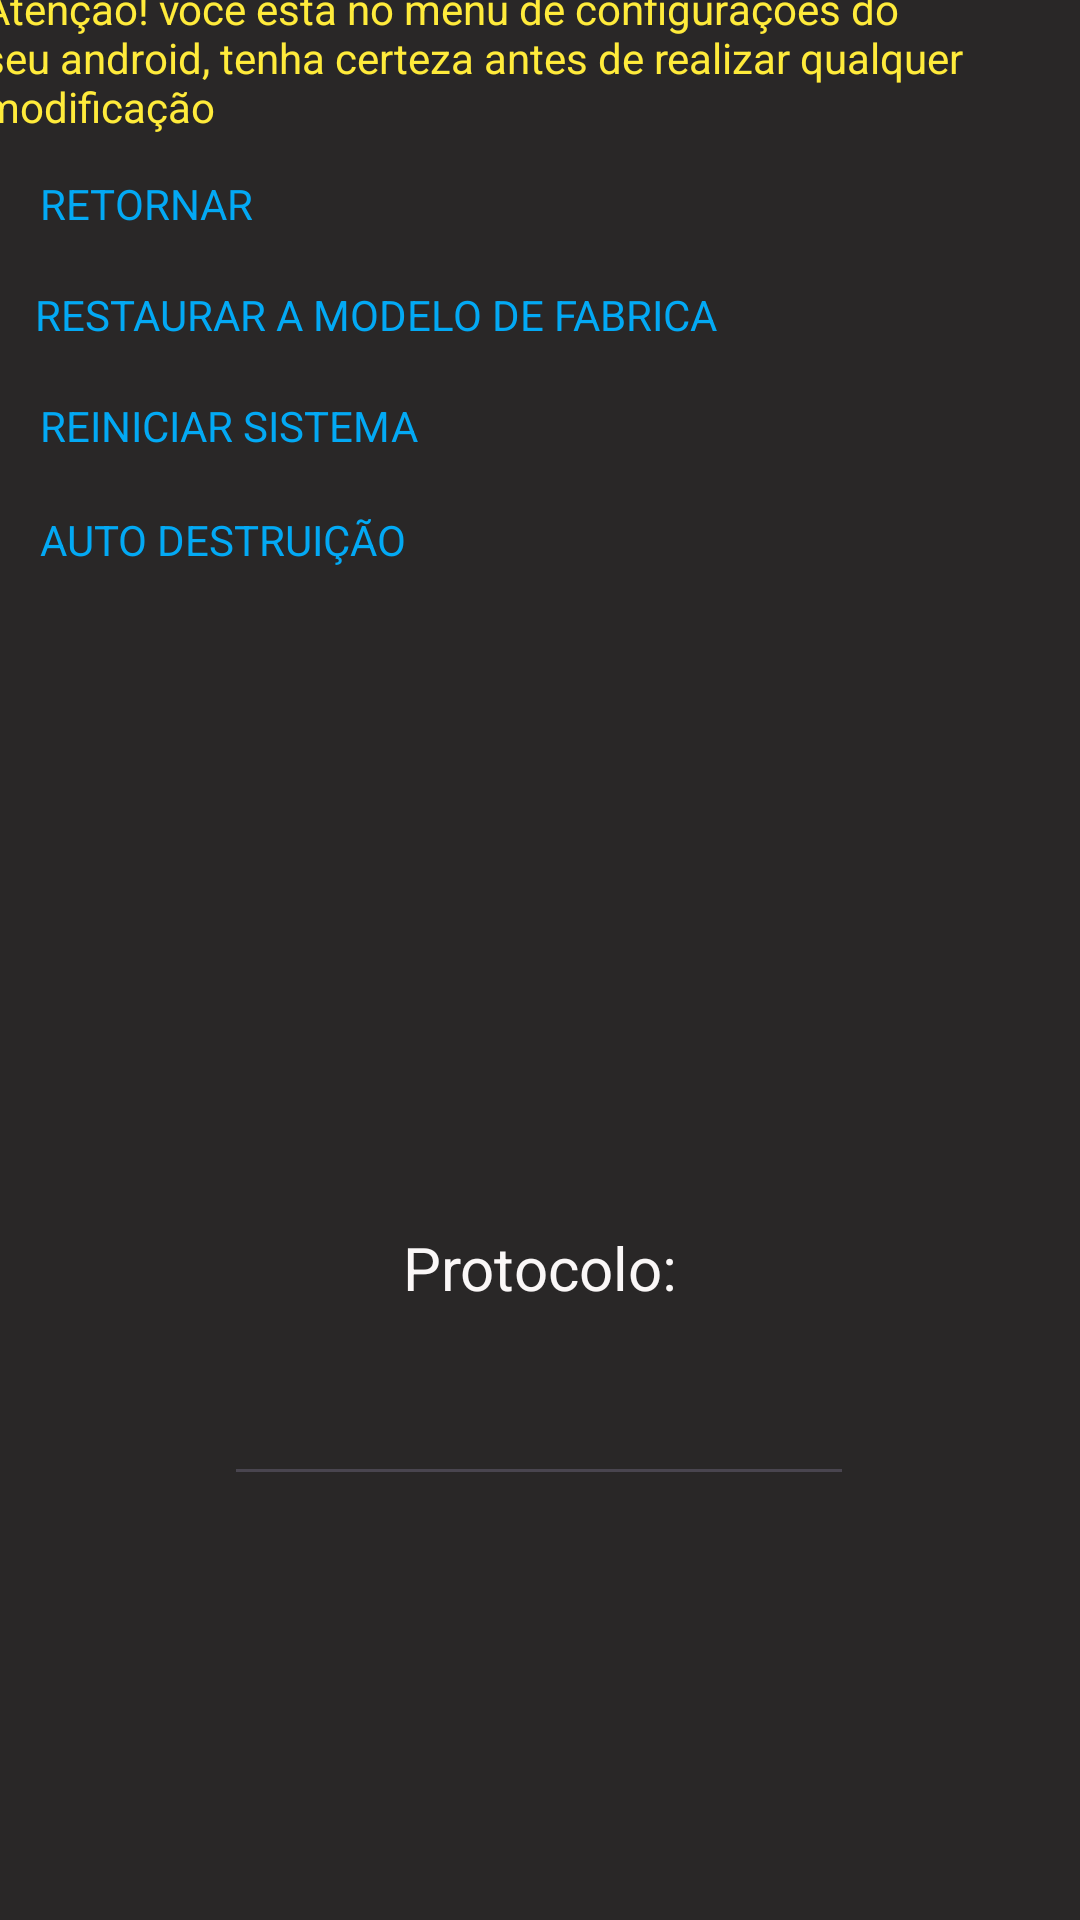

Produce the Android XML layout that renders to this screen, including the resource entries it uses.
<!-- AndroidManifest.xml: application theme Theme.AulaLayoutFatecZn -->
<!-- res/layout/formatacao.xml -->
<?xml version="1.0" encoding="utf-8"?>
<androidx.constraintlayout.widget.ConstraintLayout xmlns:android="http://schemas.android.com/apk/res/android"
    xmlns:app="http://schemas.android.com/apk/res-auto"
    xmlns:tools="http://schemas.android.com/tools"
    android:layout_width="match_parent"
    android:layout_height="match_parent"
    android:background="#292727"
    android:visibility="visible">

    <ImageView
        android:id="@+id/imageView3"
        android:layout_width="220dp"
        android:layout_height="178dp"
        app:layout_constraintBottom_toBottomOf="parent"
        app:layout_constraintEnd_toEndOf="parent"
        app:layout_constraintStart_toStartOf="parent"
        app:layout_constraintTop_toTopOf="parent"
        app:srcCompat="@drawable/_hnve_removebg_preview" />

    <Button
        android:id="@+id/button3"
        style="@style/Widget.AppCompat.Button"
        android:layout_width="257dp"
        android:layout_height="38dp"
        android:background="#00FFFFFF"
        android:fontFamily="sans-serif"
        android:onClick="gotoReiniciar"
        android:text="Reiniciar Sistema"
        android:textAlignment="viewStart"
        android:textColor="#03A9F4"
        android:textSize="14sp"
        android:typeface="normal"
        app:layout_constraintBottom_toTopOf="@+id/button4"
        app:layout_constraintEnd_toEndOf="parent"
        app:layout_constraintHorizontal_bias="0.129"
        app:layout_constraintStart_toStartOf="parent" />

    <Button
        android:id="@+id/button2"
        style="@style/Widget.AppCompat.Button"
        android:layout_width="287dp"
        android:layout_height="36dp"
        android:background="#00FFFFFF"
        android:fontFamily="sans-serif"
        android:onClick="gotoRestaurar"
        android:text="Restaurar a modelo de fabrica"
        android:textAlignment="viewStart"
        android:textColor="#03A9F4"
        android:textSize="14sp"
        android:typeface="normal"
        app:layout_constraintBottom_toTopOf="@+id/button3"
        app:layout_constraintEnd_toEndOf="parent"
        app:layout_constraintHorizontal_bias="0.161"
        app:layout_constraintStart_toStartOf="parent" />

    <Button
        android:id="@+id/button4"
        style="@style/Widget.AppCompat.Button"
        android:layout_width="257dp"
        android:layout_height="38dp"
        android:layout_marginBottom="32dp"
        android:background="#00FFFFFF"
        android:fontFamily="sans-serif"
        android:onClick="gotoConfirmar"
        android:text="Auto destruição"
        android:textAlignment="viewStart"
        android:textColor="#03A9F4"
        android:textSize="14sp"
        android:typeface="normal"
        app:layout_constraintBottom_toTopOf="@+id/imageView3"
        app:layout_constraintEnd_toEndOf="parent"
        app:layout_constraintHorizontal_bias="0.129"
        app:layout_constraintStart_toStartOf="parent" />

    <Button
        android:id="@+id/button5"
        style="@style/Widget.AppCompat.Button"
        android:layout_width="257dp"
        android:layout_height="38dp"
        android:background="#00FFFFFF"
        android:fontFamily="sans-serif"
        android:onClick="gotoMain"
        android:text="Retornar"
        android:textAlignment="viewStart"
        android:textColor="#03A9F4"
        android:textSize="14sp"
        android:typeface="normal"
        app:layout_constraintBottom_toTopOf="@+id/button2"
        app:layout_constraintEnd_toEndOf="parent"
        app:layout_constraintHorizontal_bias="0.129"
        app:layout_constraintStart_toStartOf="parent" />

    <TextView
        android:id="@+id/textView"
        android:layout_width="372dp"
        android:layout_height="74dp"
        android:layout_marginStart="18dp"
        android:layout_marginTop="16dp"
        android:layout_marginEnd="18dp"
        android:layout_marginBottom="5dp"
        android:fontFamily="sans-serif"
        android:text="Atenção! você está no menu de configurações do seu android, tenha certeza antes de realizar qualquer modificação "
        android:textColor="#FFEB3B"
        app:layout_constraintBottom_toTopOf="@+id/button5"
        app:layout_constraintEnd_toEndOf="parent"
        app:layout_constraintStart_toStartOf="parent"
        app:layout_constraintTop_toTopOf="parent" />

    <TextView
        android:id="@+id/textView13"
        android:layout_width="wrap_content"
        android:layout_height="wrap_content"
        android:text="Protocolo:"
        android:textColor="#FAF7F7"
        android:textSize="20sp"
        app:layout_constraintEnd_toEndOf="parent"
        app:layout_constraintStart_toStartOf="parent"
        app:layout_constraintTop_toBottomOf="@+id/imageView3" />

    <EditText
        android:id="@+id/editTextText4"
        android:layout_width="wrap_content"
        android:layout_height="wrap_content"
        android:ems="10"
        android:inputType="text"
        android:textColor="#EFE7E7"
        app:layout_constraintBottom_toBottomOf="parent"
        app:layout_constraintEnd_toEndOf="parent"
        app:layout_constraintHorizontal_bias="0.497"
        app:layout_constraintStart_toStartOf="parent"
        app:layout_constraintTop_toBottomOf="@+id/textView13"
        app:layout_constraintVertical_bias="0.132" />

</androidx.constraintlayout.widget.ConstraintLayout>
<!-- resources referenced by this layout -->
<resources>
  <style name="Theme.AulaLayoutFatecZn" parent="Base.Theme.AulaLayoutFatecZn" />
  <style name="Base.Theme.AulaLayoutFatecZn" parent="Theme.Material3.DayNight.NoActionBar">
          
          
      </style>
</resources>
